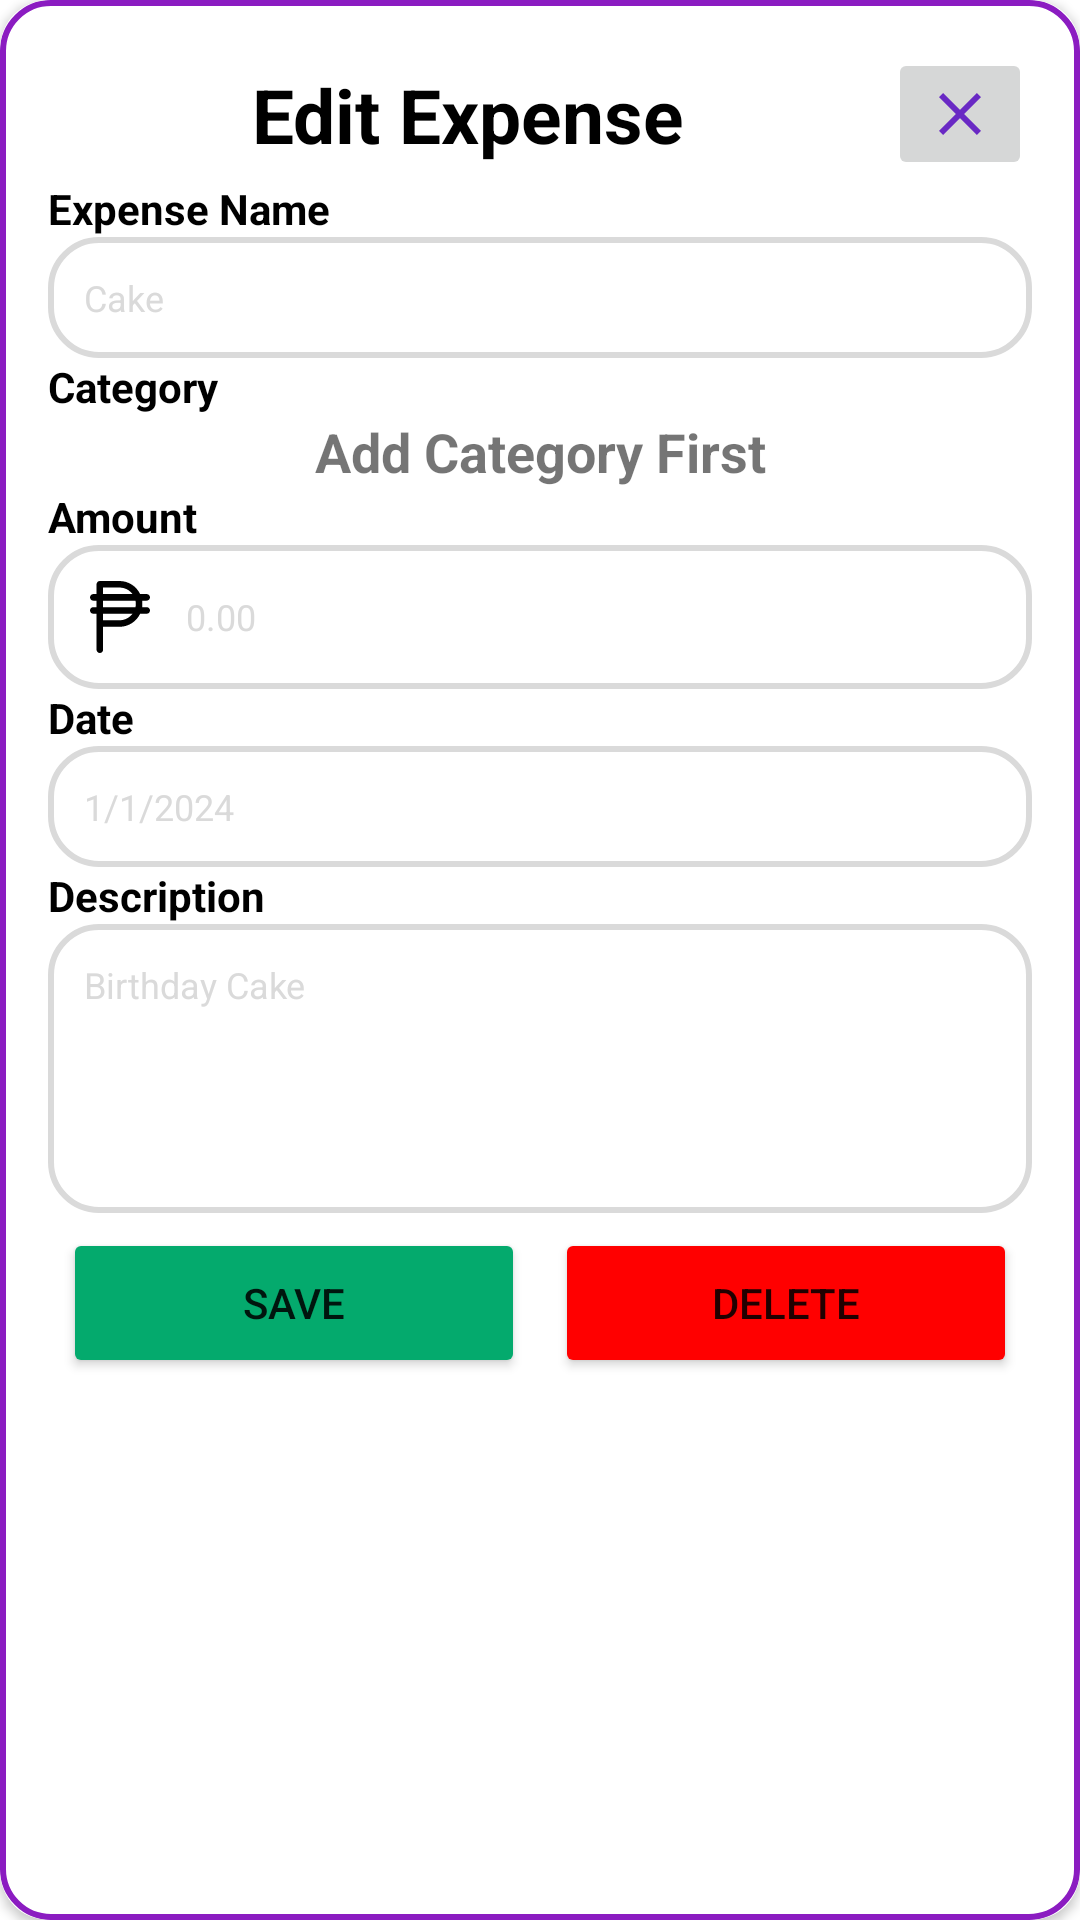

The Android layout XML behind this screen, and the referenced resources:
<!-- AndroidManifest.xml: application theme Base.Theme.ExpenseTrackerAndroid -->
<!-- res/layout/dialog_edit_expense.xml -->
<?xml version="1.0" encoding="utf-8"?>
<androidx.cardview.widget.CardView xmlns:android="http://schemas.android.com/apk/res/android"
    xmlns:tools="http://schemas.android.com/tools"
    android:layout_width="match_parent"
    android:layout_height="wrap_content"
    android:layout_margin="5dp"
    xmlns:app="http://schemas.android.com/apk/res-auto"
    android:elevation="8dp"
    app:cardCornerRadius="16dp"
    android:layout_gravity="center">

    <androidx.constraintlayout.widget.ConstraintLayout
        android:layout_width="match_parent"
        android:layout_height="match_parent"
        android:background="@drawable/border"
        android:orientation="vertical"
        android:padding="16dp">

        <ImageButton
            android:id="@+id/closeButton"
            android:layout_width="wrap_content"
            android:layout_height="wrap_content"
            android:layout_gravity="end"
            android:src="@drawable/ic_close_24"
            app:layout_constraintEnd_toEndOf="parent"
            app:layout_constraintTop_toTopOf="parent" />

        <TextView
            android:id="@+id/textView3"
            android:layout_width="0dp"
            android:layout_height="wrap_content"
            android:padding="10dp"
            android:text="@string/diag_label_exp_title"
            android:textColor="@color/black"
            android:textSize="25dp"
            android:textStyle="bold"
            android:textAlignment="center"
            app:layout_constraintBottom_toBottomOf="@+id/closeButton"
            app:layout_constraintEnd_toStartOf="@+id/closeButton"
            app:layout_constraintStart_toStartOf="parent"
            app:layout_constraintTop_toTopOf="parent" />

        <TextView
            android:id="@+id/textView5"
            android:layout_width="match_parent"
            android:layout_height="wrap_content"
            android:text="@string/FragExpLabelExpName"
            android:textColor="@color/black"
            android:textSize="14sp"
            android:textStyle="bold"
            app:layout_constraintEnd_toEndOf="parent"
            app:layout_constraintStart_toStartOf="parent"
            app:layout_constraintTop_toBottomOf="@+id/closeButton" />

        <EditText
            android:id="@+id/expensenameedit"
            android:layout_width="match_parent"
            android:layout_height="wrap_content"
            android:background="@drawable/layout_roundcornersnotfilled"
            android:hint="@string/frag_exp_exmp_exp_name"
            android:maxLength="30"
            android:maxLines="1"
            android:padding="12dp"
            android:singleLine="true"
            android:textColorHint="@color/grey"
            android:textSize="12sp"
            app:layout_constraintTop_toBottomOf="@+id/textView5"
            tools:layout_editor_absoluteX="16dp" />

        <TextView
            android:id="@+id/textView4"
            android:layout_width="match_parent"
            android:layout_height="wrap_content"
            android:text="@string/FragExpLabelCat"
            android:textColor="@color/black"
            android:textSize="14sp"
            android:textStyle="bold"
            app:layout_constraintTop_toBottomOf="@+id/expensenameedit"
            tools:layout_editor_absoluteX="16dp" />

        <Spinner
            android:id="@+id/expensecategoryspinneredit"
            android:layout_width="match_parent"
            android:layout_height="wrap_content"
            android:background="@drawable/layout_roundcornersnotfilled"
            android:padding="12dp"
            android:textColorHint="@color/grey"
            android:textSize="12sp"
            android:visibility="gone"
            app:layout_constraintEnd_toEndOf="parent"
            app:layout_constraintStart_toStartOf="parent"
            app:layout_constraintTop_toBottomOf="@+id/textView4" />

        <TextView
            android:id="@+id/AddInitialCatedit"
            android:layout_width="match_parent"
            android:layout_height="wrap_content"
            android:text="@string/add_category_first"
            android:textAlignment="center"
            android:textSize="18sp"
            android:textStyle="bold"
            app:layout_constraintEnd_toEndOf="parent"
            app:layout_constraintStart_toStartOf="parent"
            app:layout_constraintTop_toBottomOf="@+id/textView4" />

        <TextView
            android:id="@+id/textView6"
            android:layout_width="match_parent"
            android:layout_height="wrap_content"
            android:text="@string/FragExpLabelAm"
            android:textColor="@color/black"
            android:textSize="14sp"
            android:textStyle="bold"
            app:layout_constraintTop_toBottomOf="@+id/AddInitialCatedit"
            tools:layout_editor_absoluteX="16dp" />

        <EditText
            android:id="@+id/expenseamountedit"
            android:layout_width="match_parent"
            android:layout_height="wrap_content"
            android:background="@drawable/layout_roundcornersnotfilled"
            android:drawableLeft="@drawable/ic_peso"
            android:drawablePadding="10dp"
            android:hint="@string/frag_exp_exmp_amount"
            android:imeOptions="actionDone"
            android:inputType="numberDecimal"
            android:maxLength="18"
            android:maxLines="1"
            android:padding="12dp"
            android:textColorHint="@color/grey"
            android:textSize="12sp"
            app:layout_constraintTop_toBottomOf="@+id/textView6"
            tools:layout_editor_absoluteX="16dp" />

        <TextView
            android:id="@+id/textView7"
            android:layout_width="match_parent"
            android:layout_height="wrap_content"
            android:text="@string/FragExpLabelDate"
            android:textColor="@color/black"
            android:textSize="14sp"
            android:textStyle="bold"
            app:layout_constraintEnd_toEndOf="parent"
            app:layout_constraintStart_toStartOf="parent"
            app:layout_constraintTop_toBottomOf="@+id/expenseamountedit" />


        <TextView
            android:id="@+id/datepurchasededit"
            android:layout_width="match_parent"
            android:layout_height="wrap_content"
            android:background="@drawable/layout_roundcornersnotfilled"
            android:gravity="center_vertical|start"
            android:hint="@string/frag_exp_exmp_date"
            android:padding="12dp"
            android:textColorHint="@color/grey"
            android:textSize="12sp"
            app:drawableEndCompat="@drawable/ic_calendar_24"
            app:layout_constraintTop_toBottomOf="@+id/textView7"
            tools:layout_editor_absoluteX="-1dp" />

        <TextView
            android:id="@+id/textView8"
            android:layout_width="match_parent"
            android:layout_height="wrap_content"
            android:text="@string/FragExpLabelDesc"
            android:textColor="@color/black"
            android:textSize="14sp"
            android:textStyle="bold"
            app:layout_constraintTop_toBottomOf="@+id/datepurchasededit"
            tools:layout_editor_absoluteX="16dp" />

        <EditText
            android:id="@+id/expensedescedit"
            android:layout_width="match_parent"
            android:layout_height="wrap_content"
            android:background="@drawable/layout_roundcornersnotfilled"
            android:gravity="start"
            android:hint="Birthday Cake"
            android:maxLines="5"
            android:minLines="5"
            android:padding="12dp"
            android:textColorHint="@color/grey"
            android:textSize="12sp"
            app:layout_constraintTop_toBottomOf="@+id/textView8"
            tools:layout_editor_absoluteX="16dp" />


        <Button
            android:id="@+id/saveButton"
            android:layout_width="0dp"
            android:layout_height="50dp"
            android:layout_margin="5dp"
            android:backgroundTint="@color/green"
            android:text="@string/save_txt"
            app:layout_constraintEnd_toStartOf="@+id/deleteButton"
            app:layout_constraintHorizontal_bias="0.5"
            app:layout_constraintStart_toStartOf="parent"
            app:layout_constraintTop_toBottomOf="@+id/expensedescedit" />

        <Button
            android:id="@+id/deleteButton"
            android:layout_width="0dp"
            android:layout_height="50dp"
            android:layout_margin="5dp"
            android:backgroundTint="@color/red"
            android:text="@string/delete_txt"
            app:layout_constraintEnd_toEndOf="parent"
            app:layout_constraintHorizontal_bias="0.5"
            app:layout_constraintStart_toEndOf="@+id/saveButton"
            app:layout_constraintTop_toBottomOf="@+id/expensedescedit" />


    </androidx.constraintlayout.widget.ConstraintLayout>

</androidx.cardview.widget.CardView>
<!-- resources referenced by this layout -->
<resources>
  <color name="black">#FF000000</color>
  <color name="green">#04AA6D</color>
  <color name="grey">#DADADA</color>
  <color name="red">#FF0000</color>
  <!-- drawable border (drawable) -->
  <shape xmlns:android="http://schemas.android.com/apk/res/android">
      <solid android:color="@android:color/white"/>
      <stroke
          android:color="@color/extr_color"
      android:width="2dp"/>
      <corners android:radius="16dp"/>
  </shape>
  <!-- drawable ic_close_24 (drawable) -->
  <vector xmlns:android="http://schemas.android.com/apk/res/android" android:height="24dp" android:tint="#6929C4" android:viewportHeight="24" android:viewportWidth="24" android:width="24dp">
        
      <path android:fillColor="@android:color/white" android:pathData="M19,6.41L17.59,5 12,10.59 6.41,5 5,6.41 10.59,12 5,17.59 6.41,19 12,13.41 17.59,19 19,17.59 13.41,12z"/>
      
  </vector>
  <!-- drawable ic_peso (drawable) -->
  <vector xmlns:android="http://schemas.android.com/apk/res/android"
      android:width="24dp"
      android:height="24dp"
      android:viewportWidth="330"
      android:viewportHeight="330">
  <path
  android:fillColor="#FF000000"
  android:pathData="M287.5,120.01h-21.077c0.705-4.904,1.077-9.914,1.077-15.01c0-5.089-0.371-10.093-1.074-14.99H287.5 c8.284,0,15-6.716,15-15c0-8.284-6.716-15-15-15h-30.141C240.48,24.562,204.307,0,162.5,0c-0.208,0-0.416,0.004-0.623,0.013h-89.3 c-0.026,0-0.051-0.004-0.077-0.004c-8.284,0-15,6.716-15,15v0.004V60.01h-15c-8.284,0-15,6.716-15,15c0,8.284,6.716,15,15,15h15v30 h-15c-8.284,0-15,6.716-15,15c0,8.284,6.716,15,15,15h15V195v120c0,8.284,6.716,15,15,15s15-6.716,15-15V210h75 c41.799,0,77.966-24.553,94.851-59.99H287.5c8.284,0,15-6.716,15-15C302.5,126.726,295.784,120.01,287.5,120.01z M87.5,30.013h75 c0.19,0,0.38-0.003,0.568-0.011c24.256,0.181,45.803,11.94,59.394,30.008H87.5V30.013z M87.5,90.01h148.494 c0.986,4.845,1.506,9.858,1.506,14.99c0,5.139-0.521,10.158-1.511,15.01H87.5V90.01z M162.5,180h-75v-29.99h134.951 C208.754,168.208,186.98,180,162.5,180z"/>
      </vector>
  <!-- drawable layout_roundcornersnotfilled (drawable) -->
  <?xml version="1.0" encoding="utf-8"?>
  <shape xmlns:android="http://schemas.android.com/apk/res/android"
      android:shape="rectangle">
  
      <stroke android:color="#DADADA"
          android:width="2dp"/>
  
      <corners
          android:radius="16dp" />
  
      <solid
          android:color="@android:color/transparent" />
  
  </shape>
  <string name="FragExpLabelAm">Amount</string>
  <string name="FragExpLabelCat">Category</string>
  <string name="FragExpLabelDate">Date</string>
  <string name="FragExpLabelDesc">Description</string>
  <string name="FragExpLabelExpName">Expense Name</string>
  <string name="add_category_first">Add Category First</string>
  <string name="delete_txt">DELETE</string>
  <string name="diag_label_exp_title">Edit Expense</string>
  <string name="frag_exp_exmp_amount">0.00</string>
  <string name="frag_exp_exmp_date">1/1/2024</string>
  <string name="frag_exp_exmp_exp_name">Cake</string>
  <string name="save_txt">SAVE</string>
  <style name="Base.Theme.ExpenseTrackerAndroid" parent="Theme.MaterialComponents.DayNight.NoActionBar">
  
          <item name="colorPrimary">@color/buttoncolor</item>
          <item name="colorPrimaryVariant">@color/buttoncolor</item>
          <item name="colorOnPrimary">@color/white</item>
  
          <item name="colorSecondary">@color/buttoncolor</item>
          <item name="colorSecondaryVariant">@color/buttoncolor</item>
          <item name="colorOnSecondary">@color/white</item>
  
          <item name="android:statusBarColor">?attr/colorPrimaryVariant</item>
  
      </style>
  <color name="extr_color">#8B1CC1</color>
  <color name="buttoncolor">#6929C4</color>
  <color name="white">#FFFFFFFF</color>
</resources>
